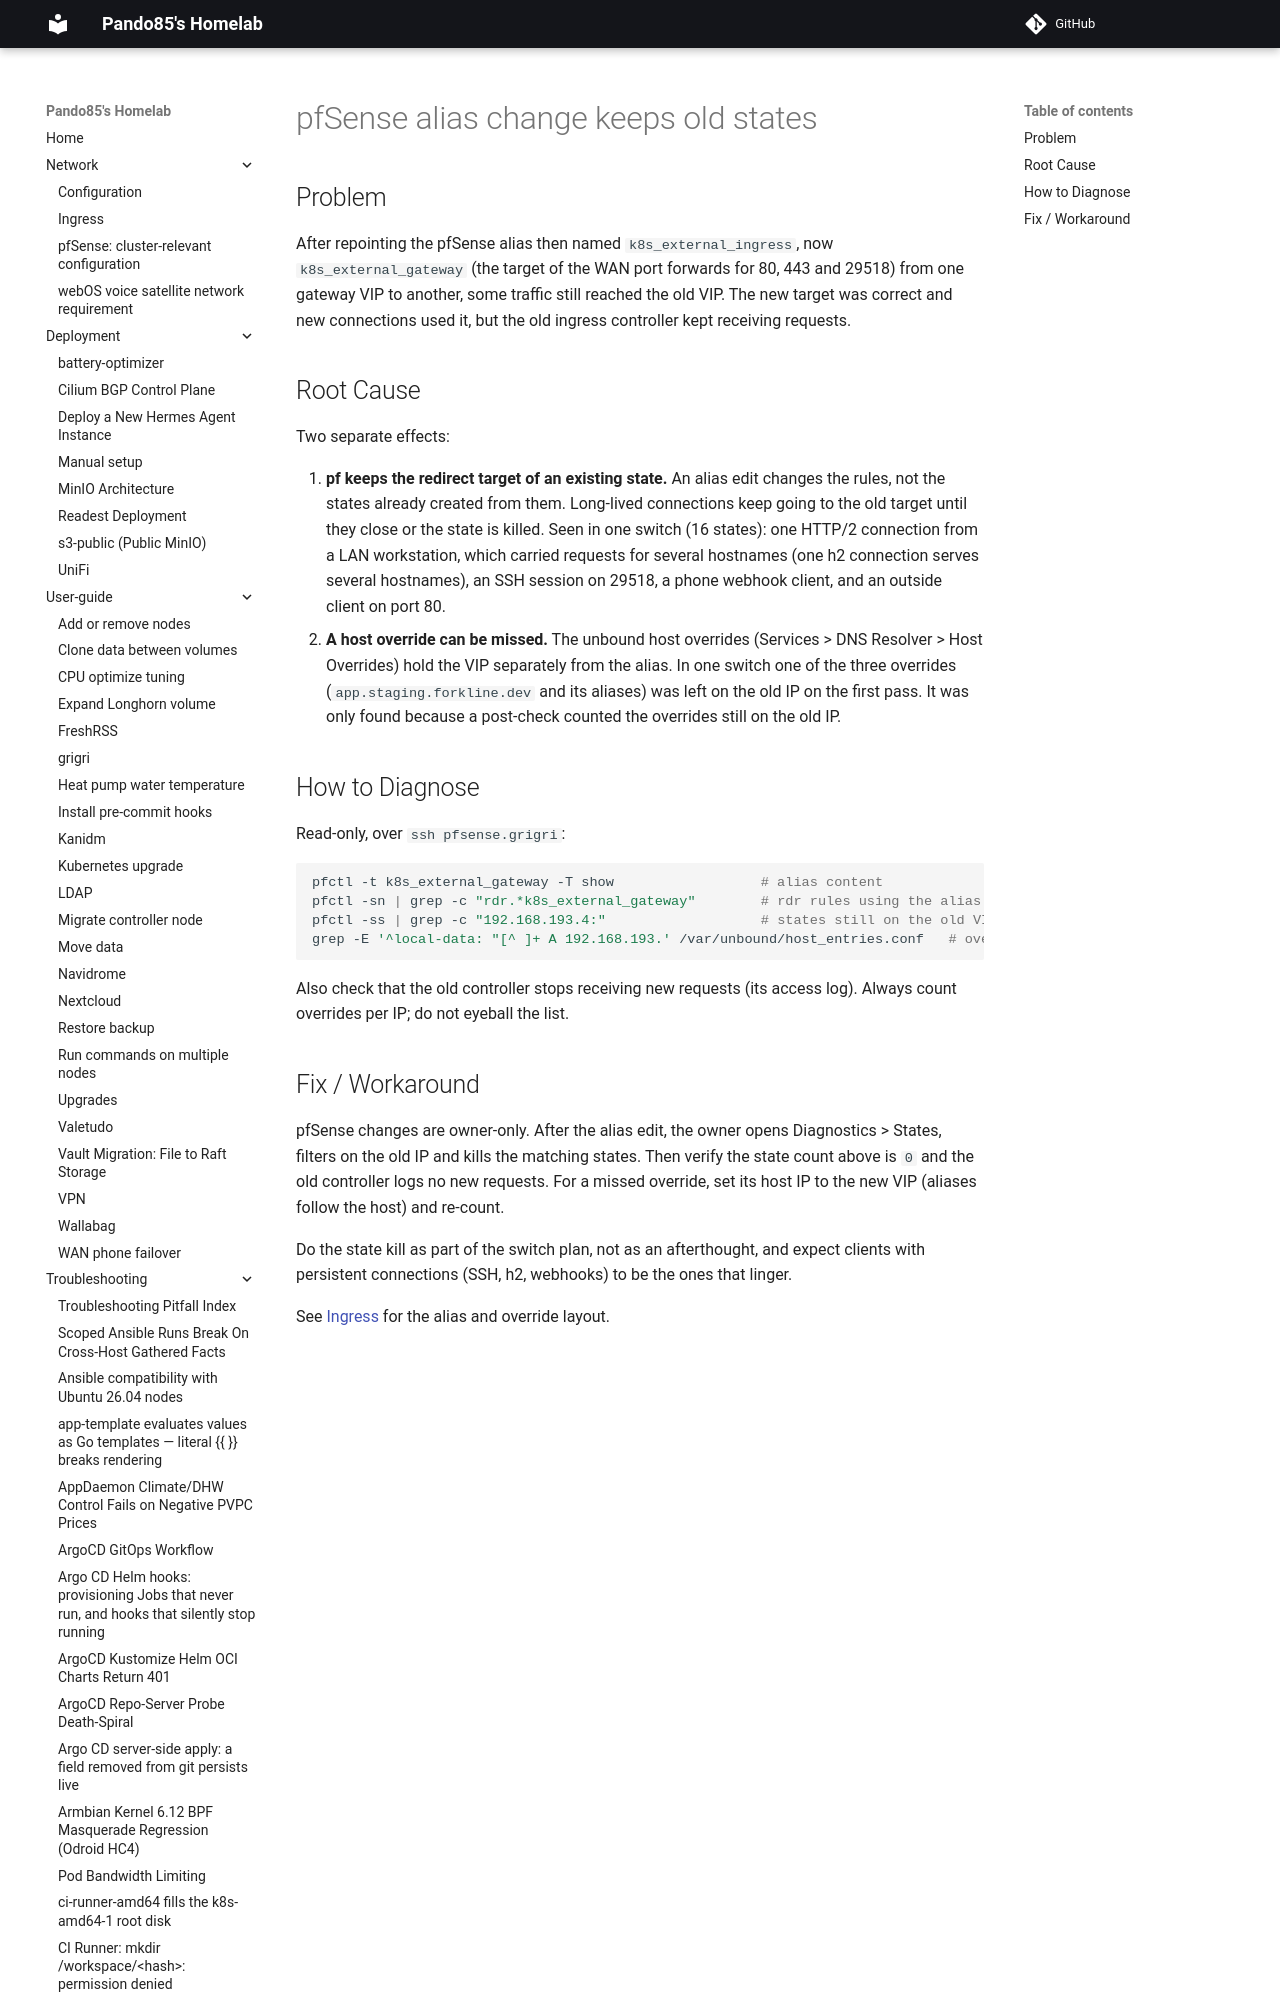

repository: pando85/homelab · page: troubleshooting/pfsense-alias-change-keeps-old-states/index.html · generator: mkdocs

# pfSense alias change keeps old states

## Problem

After repointing the pfSense alias then named `k8s_external_ingress`, now `k8s_external_gateway`
(the target of the WAN port forwards for 80, 443 and 29518) from one gateway VIP to another, some traffic still reached the old VIP. The new
target was correct and new connections used it, but the old ingress controller kept receiving
requests.
